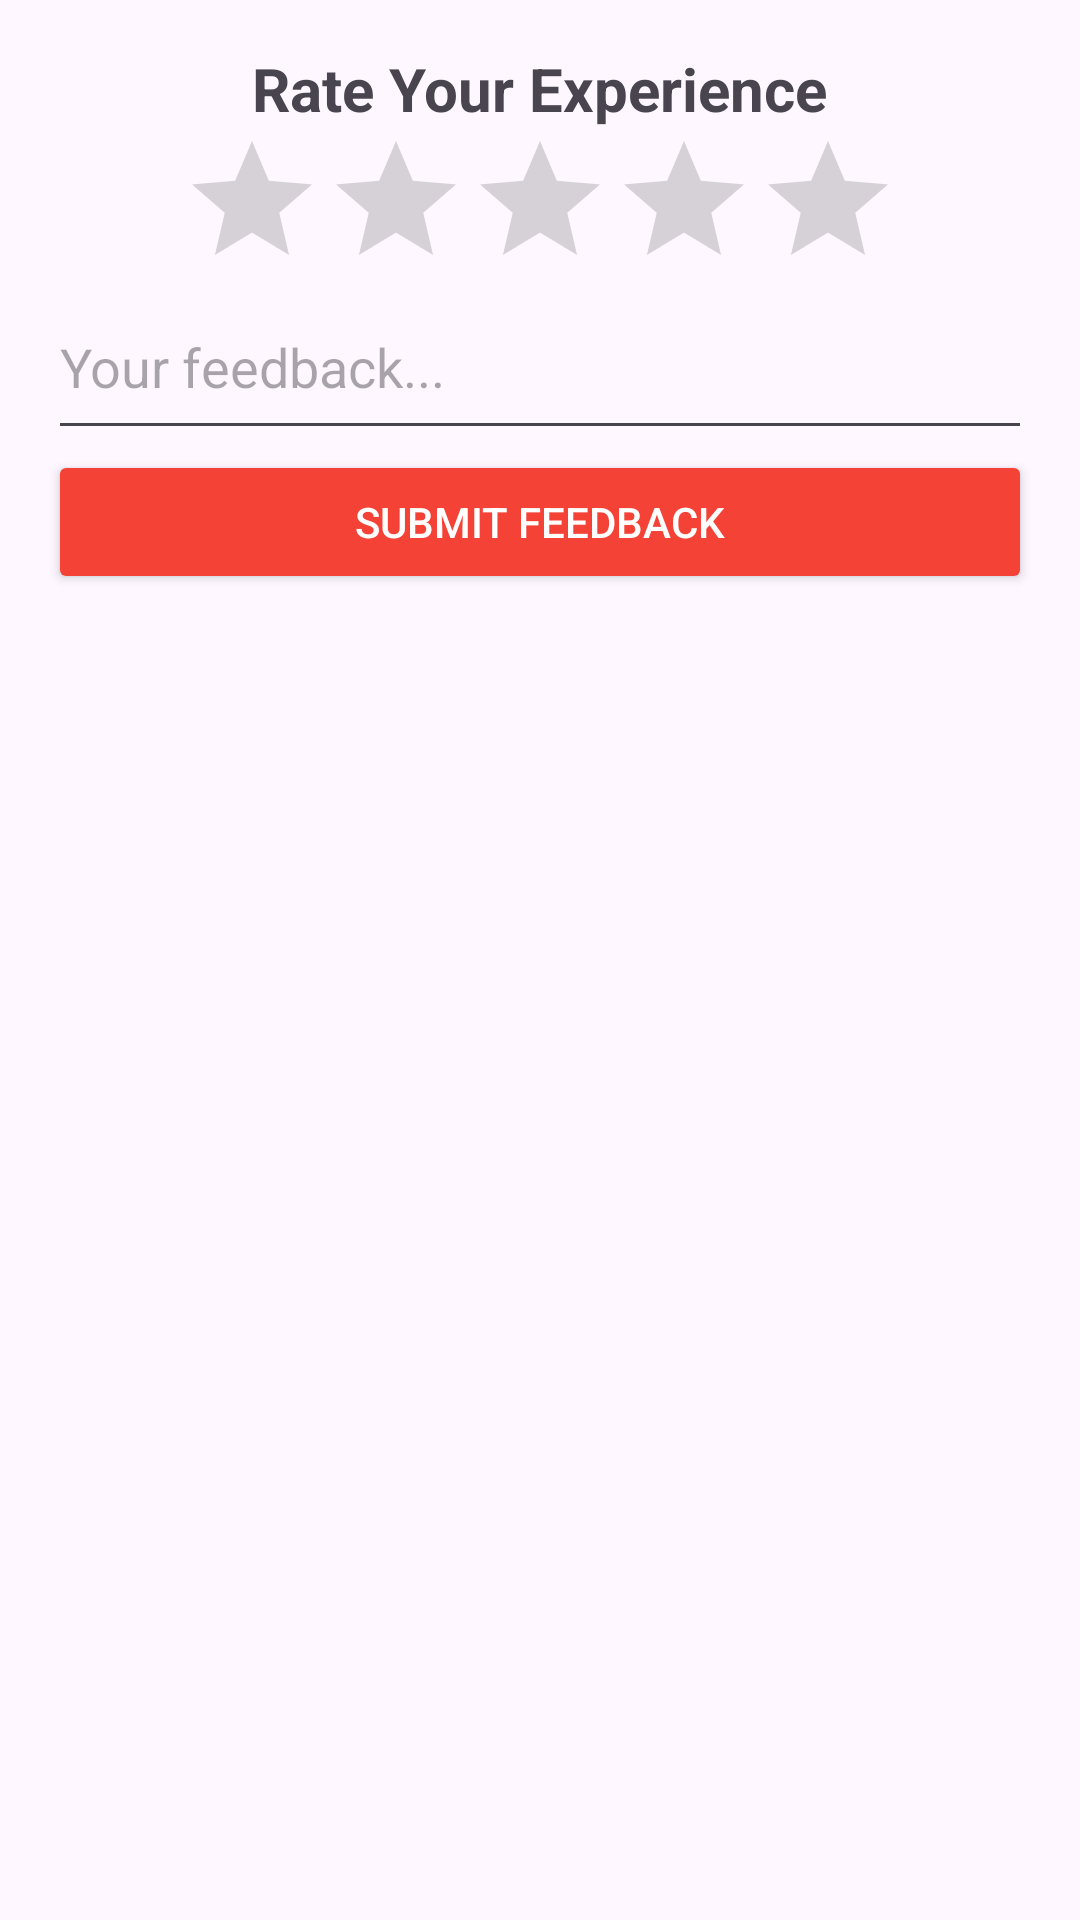

Layout XML and referenced resources for this Android screen:
<!-- AndroidManifest.xml: application theme Theme.App -->
<!-- res/layout/fragment_feedback.xml -->
<?xml version="1.0" encoding="utf-8"?>
<ScrollView xmlns:android="http://schemas.android.com/apk/res/android"
    android:layout_width="match_parent"
    android:layout_height="wrap_content">

    <LinearLayout
        android:orientation="vertical"
        android:padding="16dp"
        android:layout_width="match_parent"
        android:layout_height="wrap_content"
        android:gravity="center_horizontal">


        
        <TextView
            android:text="@string/feedback_title"
            android:textSize="20sp"
            android:textStyle="bold"
            android:layout_width="wrap_content"
            android:layout_height="wrap_content" />

        
        <RatingBar
            android:id="@+id/ratingBar"
            android:layout_width="wrap_content"
            android:layout_height="wrap_content"
            android:stepSize="1.0"
            android:numStars="5"
            android:theme="@style/CustomRatingBar" />

        
        <EditText
            android:id="@+id/feedbackEditText"
            android:layout_width="match_parent"
            android:layout_height="50dp"
            android:hint="@string/feedback_hint"
            android:gravity="top"
            android:inputType="textMultiLine" />

        
        <Button
            android:id="@+id/submitRatingButton"
            android:layout_width="match_parent"
            android:layout_height="wrap_content"
            android:text="@string/submit_rating_button"
            android:backgroundTint="@color/red"
            android:textColor="@color/white" />

    </LinearLayout>
</ScrollView>
<!-- resources referenced by this layout -->
<resources>
  <color name="red">#F44336</color>
  <color name="white">#FFFFFFFF</color>
  <string name="feedback_hint">Your feedback...</string>
  <string name="feedback_title">Rate Your Experience</string>
  <string name="submit_rating_button">Submit Feedback</string>
  <style name="CustomRatingBar" parent="Theme.MaterialComponents.DayNight">
          <item name="colorControlActivated">@color/yellow</item> 
      </style>
  <style name="Theme.App" parent="Base.Theme.App" />
  <color name="yellow">#FFFFEB3B</color>
  <style name="Base.Theme.App" parent="Theme.Material3.DayNight.NoActionBar">
          
          
      </style>
</resources>
